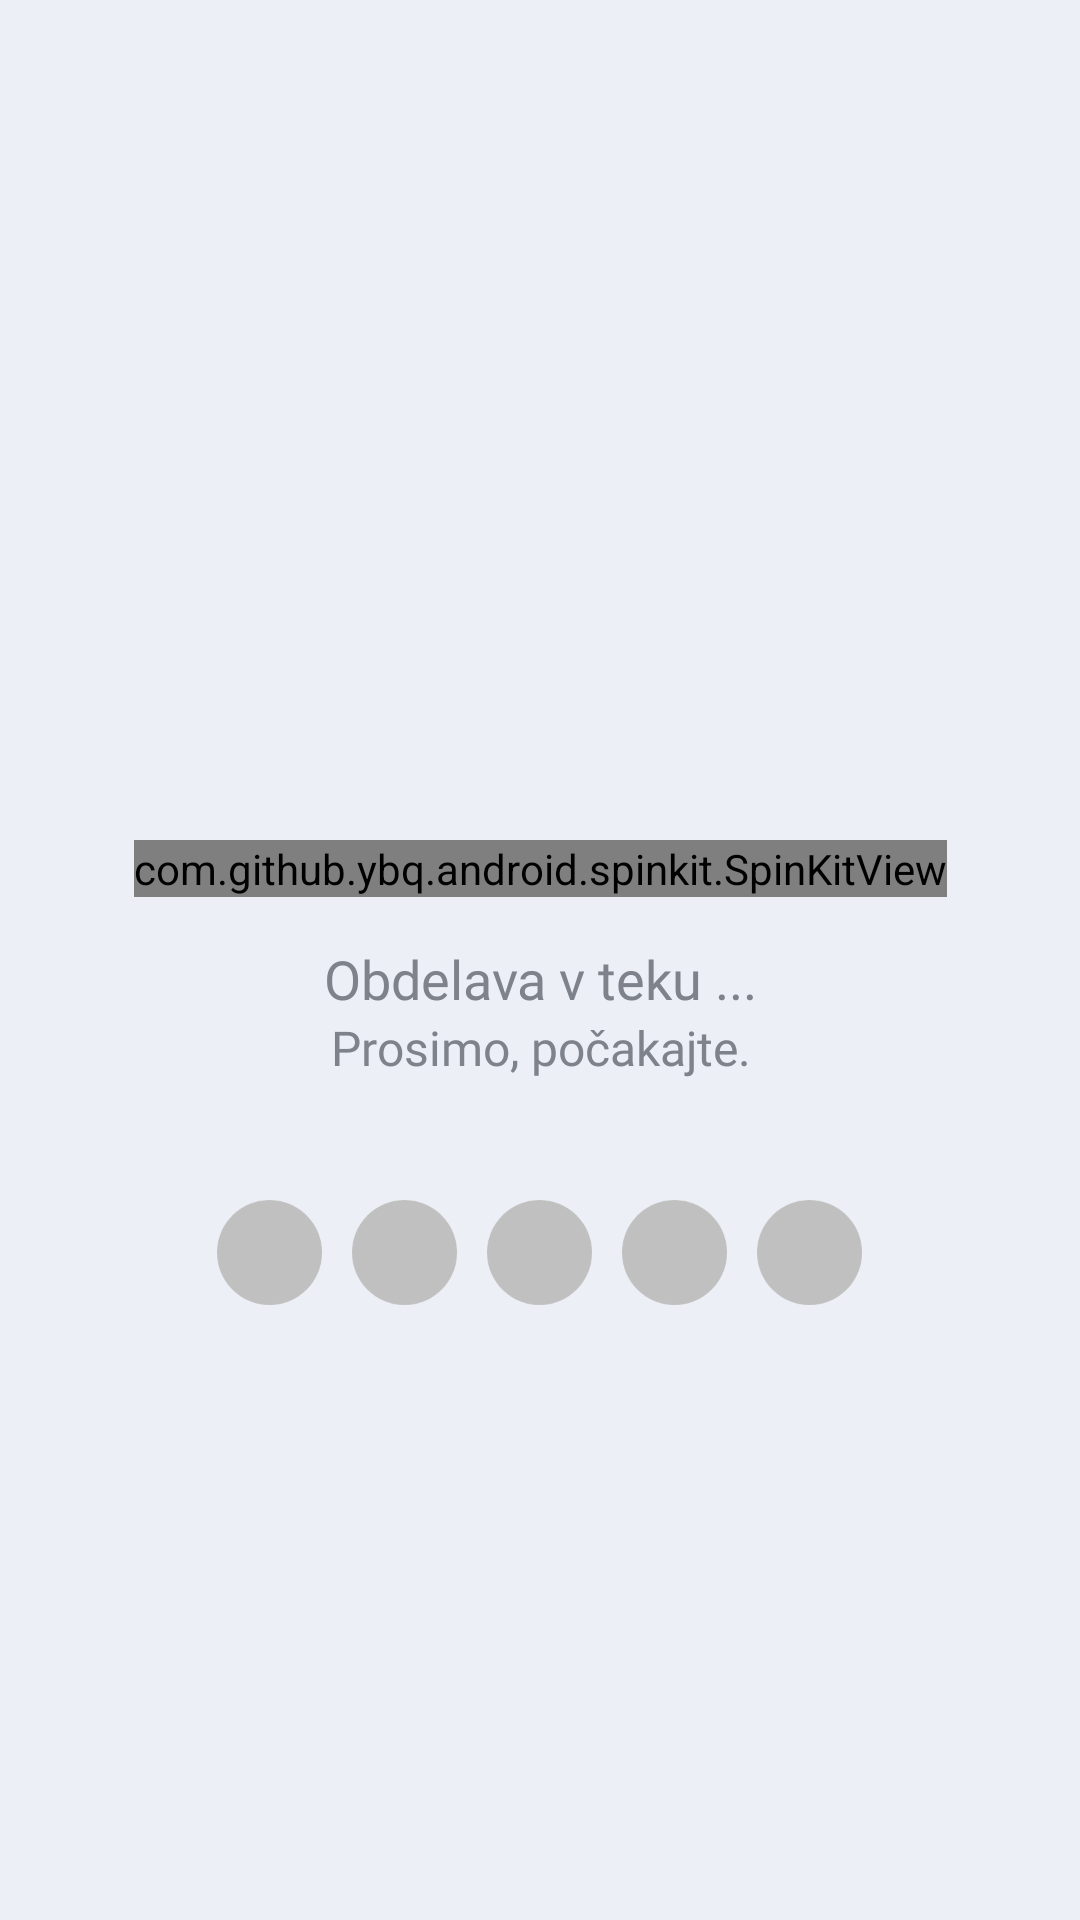

The Android layout XML behind this screen, and the referenced resources:
<!-- AndroidManifest.xml: application theme AppTheme -->
<!-- res/layout/activity_reactivation.xml -->
<?xml version="1.0" encoding="utf-8"?>
<layout xmlns:android="http://schemas.android.com/apk/res/android"
    xmlns:app="http://schemas.android.com/apk/res-auto"
    xmlns:tools="http://schemas.android.com/tools">

    <androidx.constraintlayout.widget.ConstraintLayout
        android:layout_width="match_parent"
        android:layout_height="match_parent"
        android:background="@color/backgroundAmount"
        tools:context=".activities.ReactivationActivity">


        <com.github.ybq.android.spinkit.SpinKitView
            android:id="@+id/spinner"
            style="@style/SpinKitView.Small.Circle"
            android:layout_width="wrap_content"
            android:layout_height="wrap_content"
            android:visibility="invisible"
            app:SpinKit_Color="@color/colorPrimary"
            app:layout_constraintRight_toRightOf="parent"
            app:layout_constraintTop_toTopOf="parent" />


        <LinearLayout
            android:id="@+id/spinnerLayout"
            android:layout_width="wrap_content"
            android:layout_height="wrap_content"
            android:layout_gravity="center"
            android:orientation="vertical"
            app:layout_constraintBottom_toBottomOf="parent"
            app:layout_constraintEnd_toEndOf="parent"
            app:layout_constraintStart_toStartOf="parent"
            app:layout_constraintTop_toTopOf="parent">

            <com.github.ybq.android.spinkit.SpinKitView xmlns:app="http://schemas.android.com/apk/res-auto"
                style="@style/SpinKitView.Large.Circle"
                android:layout_width="wrap_content"
                android:layout_height="wrap_content"
                android:layout_gravity="center"
                app:SpinKit_Color="@color/colorPrimary" />

            <TextView
                android:layout_width="wrap_content"
                android:layout_height="wrap_content"
                android:layout_gravity="center"
                android:layout_marginTop="@dimen/margin"
                android:fontFamily="@font/cocobold"
                android:text="@string/provision_label"
                android:textAlignment="center"
                android:textColor="@color/global_grey"
                android:textSize="@dimen/font_size_label_pin" />

            <TextView
                android:id="@+id/text"
                android:layout_width="wrap_content"
                android:layout_height="wrap_content"
                android:layout_gravity="center"
                android:fontFamily="@font/cocoregular"
                android:text="@string/processing_label_wait"
                android:textAlignment="center"
                android:textColor="@color/global_grey"
                android:textSize="16sp" />


        </LinearLayout>

        <LinearLayout
            android:id="@+id/ledIndicators"
            android:layout_width="match_parent"
            android:layout_height="wrap_content"
            android:gravity="center"
            android:layout_marginTop="@dimen/margin_pin"
            android:orientation="horizontal"
            app:layout_constraintTop_toBottomOf="@+id/spinnerLayout">

            <View
                android:id="@+id/visual_indicator_led_1"
                android:layout_width="35dp"
                android:layout_height="35dp"
                android:layout_marginEnd="10dp"
                android:background="@drawable/circle_grey" />

            <View
                android:id="@+id/visual_indicator_led_2"
                android:layout_width="35dp"
                android:layout_height="35dp"
                android:layout_marginEnd="10dp"
                android:background="@drawable/circle_grey" />

            <View
                android:id="@+id/visual_indicator_led_3"
                android:layout_width="35dp"
                android:layout_height="35dp"
                android:layout_marginEnd="10dp"
                android:background="@drawable/circle_grey" />

            <View
                android:id="@+id/visual_indicator_led_4"
                android:layout_width="35dp"
                android:layout_height="35dp"
                android:layout_marginEnd="10dp"
                android:background="@drawable/circle_grey" />
            <View
                android:id="@+id/visual_indicator_led_5"
                android:layout_width="35dp"
                android:layout_height="35dp"
                android:background="@drawable/circle_grey" />
        </LinearLayout>


    </androidx.constraintlayout.widget.ConstraintLayout>
</layout>
<!-- resources referenced by this layout -->
<resources>
  <color name="backgroundAmount">#ECEFF6</color>
  <color name="colorPrimary">#52AE30</color>
  <color name="global_grey">#7D828B</color>
  <dimen name="font_size_label_pin">18sp</dimen>
  <dimen name="margin">15dp</dimen>
  <dimen name="margin_pin">30dp</dimen>
  <!-- drawable circle_grey (drawable) -->
  <vector xmlns:android="http://schemas.android.com/apk/res/android"
      android:width="16dp"
      android:height="16dp"
      android:viewportWidth="16"
      android:viewportHeight="16">
    <path
        android:pathData="M8,8m-8,0a8,8 0,1 1,16 0a8,8 0,1 1,-16 0"
        android:fillColor="#c0c0c0"/>
  </vector>
  <string name="processing_label_wait">Prosimo, počakajte.</string>
  <string name="provision_label">Obdelava v teku ...</string>
  <style name="AppTheme" parent="Theme.MaterialComponents.Light.NoActionBar">
          
          <item name="colorPrimary">@color/colorPrimary</item>
          <item name="colorPrimaryDark">@color/colorPrimaryDark</item>
          <item name="colorAccent">@color/colorAccent</item>
      </style>
  <color name="colorPrimaryDark">#52AE30</color>
  <color name="colorAccent">#52AE30</color>
</resources>
